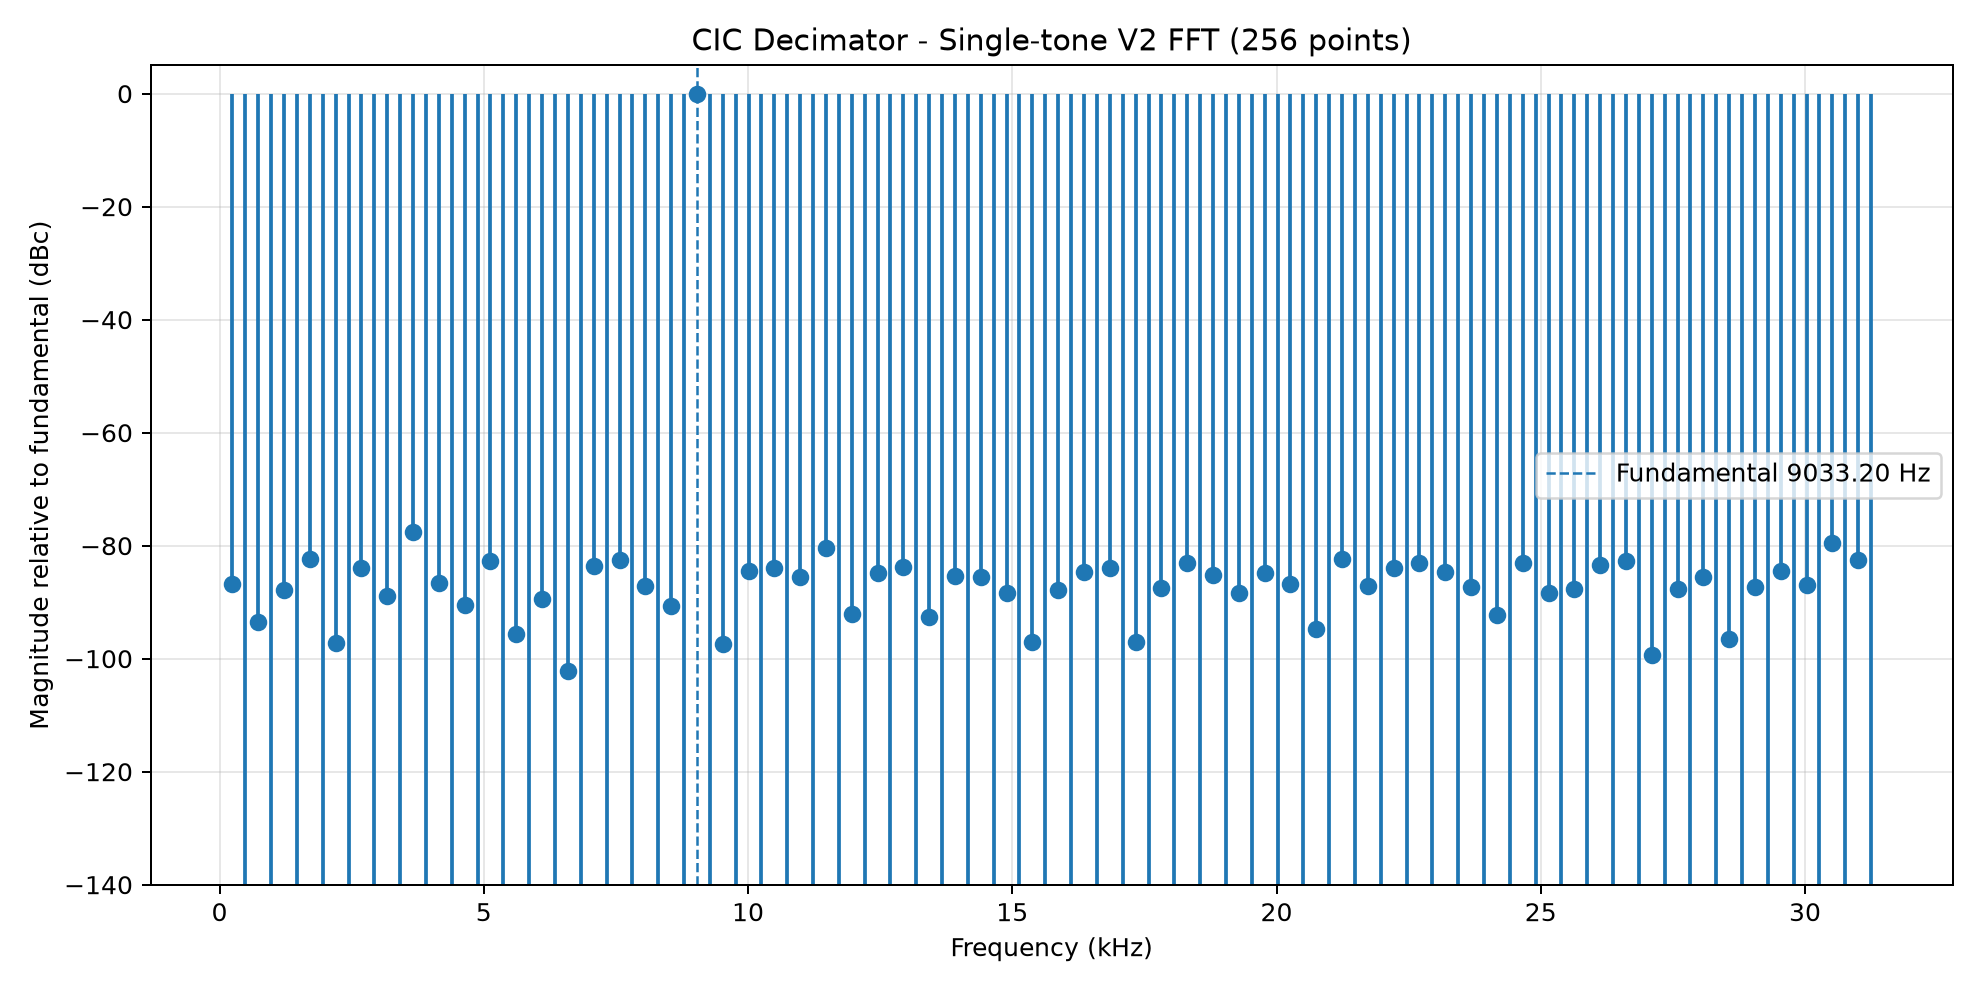

The table this chart was drawn from, first rows:
bin, frequency_hz, amplitude_lsb, relative_to_fundamental_dBc, one_sided_power
0, 0.000000000, 0.5, -64.82, 16384
1, 244.1, 0.03965, -86.84, 51.5
2, 488.3, 0.000000000000, -inf, 0.000000000000
3, 732.4, 0.01844, -93.49, 11.14
4, 976.6, 0.000000000000, -inf, 0.000000000000
5, 1221, 0.03529, -87.85, 40.81
6, 1465, 0.000000000000, -inf, 0.000000000000
7, 1709, 0.06652, -82.34, 145
8, 1953, 0.000000000000, -inf, 0.000000000000
9, 2197, 0.01191, -97.29, 4.644
10, 2441, 0.000000000000, -inf, 0.000000000000
11, 2686, 0.05501, -83.99, 99.16
12, 2930, 0.000000000000, -inf, 0.000000000000
13, 3174, 0.03106, -88.96, 31.6
14, 3418, 0.000000000000, -inf, 0.000000000000
15, 3662, 0.1162, -77.5, 442.5
16, 3906, 0.000000000000, -inf, 0.000000000000
17, 4150, 0.04063, -86.63, 54.09
18, 4395, 0.000000000000, -inf, 0.000000000000
19, 4639, 0.02576, -90.58, 21.75
20, 4883, 0.000000000000, -inf, 0.000000000000
21, 5127, 0.06423, -82.65, 135.2
22, 5371, 0.000000000000, -inf, 0.000000000000
23, 5615, 0.01449, -95.58, 6.884
24, 5859, 0.000000000000, -inf, 0.000000000000
25, 6104, 0.02966, -89.36, 28.82
26, 6348, 0.000000000000, -inf, 0.000000000000
27, 6592, 0.006716, -102.3, 1.478
28, 6836, 0.000000000000, -inf, 0.000000000000
29, 7080, 0.05733, -83.63, 107.7
30, 7324, 0.000000000000, -inf, 0.000000000000
31, 7568, 0.06554, -82.47, 140.8
32, 7812, 0.000000000000, -inf, 0.000000000000
33, 8057, 0.03832, -87.13, 48.12
34, 8301, 0.000000000000, -inf, 0.000000000000
35, 8545, 0.0256, -90.64, 21.47
36, 8789, 0.000000000000, -inf, 0.000000000000
37, 9033, 871.2, 0.000000, 24872455632
38, 9277, 0.000000000000, -inf, 0.000000000000
39, 9521, 0.01187, -97.32, 4.614
40, 9766, 0.000000000000, -inf, 0.000000000000
41, 10010, 0.05213, -84.46, 89.05
42, 10254, 0.000000000000, -inf, 0.000000000000
43, 10498, 0.05511, -83.98, 99.54
44, 10742, 0.000000000000, -inf, 0.000000000000
45, 10986, 0.04559, -85.63, 68.11
46, 11230, 0.000000000000, -inf, 0.000000000000
47, 11475, 0.08254, -80.47, 223.2
48, 11719, 0.000000000000, -inf, 0.000000000000
49, 11963, 0.02184, -92.02, 15.63
50, 12207, 0.000000000000, -inf, 0.000000000000
51, 12451, 0.04985, -84.85, 81.41
52, 12695, 0.000000000000, -inf, 0.000000000000
53, 12939, 0.0567, -83.73, 105.3
54, 13184, 0.000000000000, -inf, 0.000000000000
55, 13428, 0.02049, -92.57, 13.76
56, 13672, 0.000000000000, -inf, 0.000000000000
57, 13916, 0.04689, -85.38, 72.04
58, 14160, 0.000000000000, -inf, 0.000000000000
59, 14404, 0.04646, -85.46, 70.74
... 69 more rows
